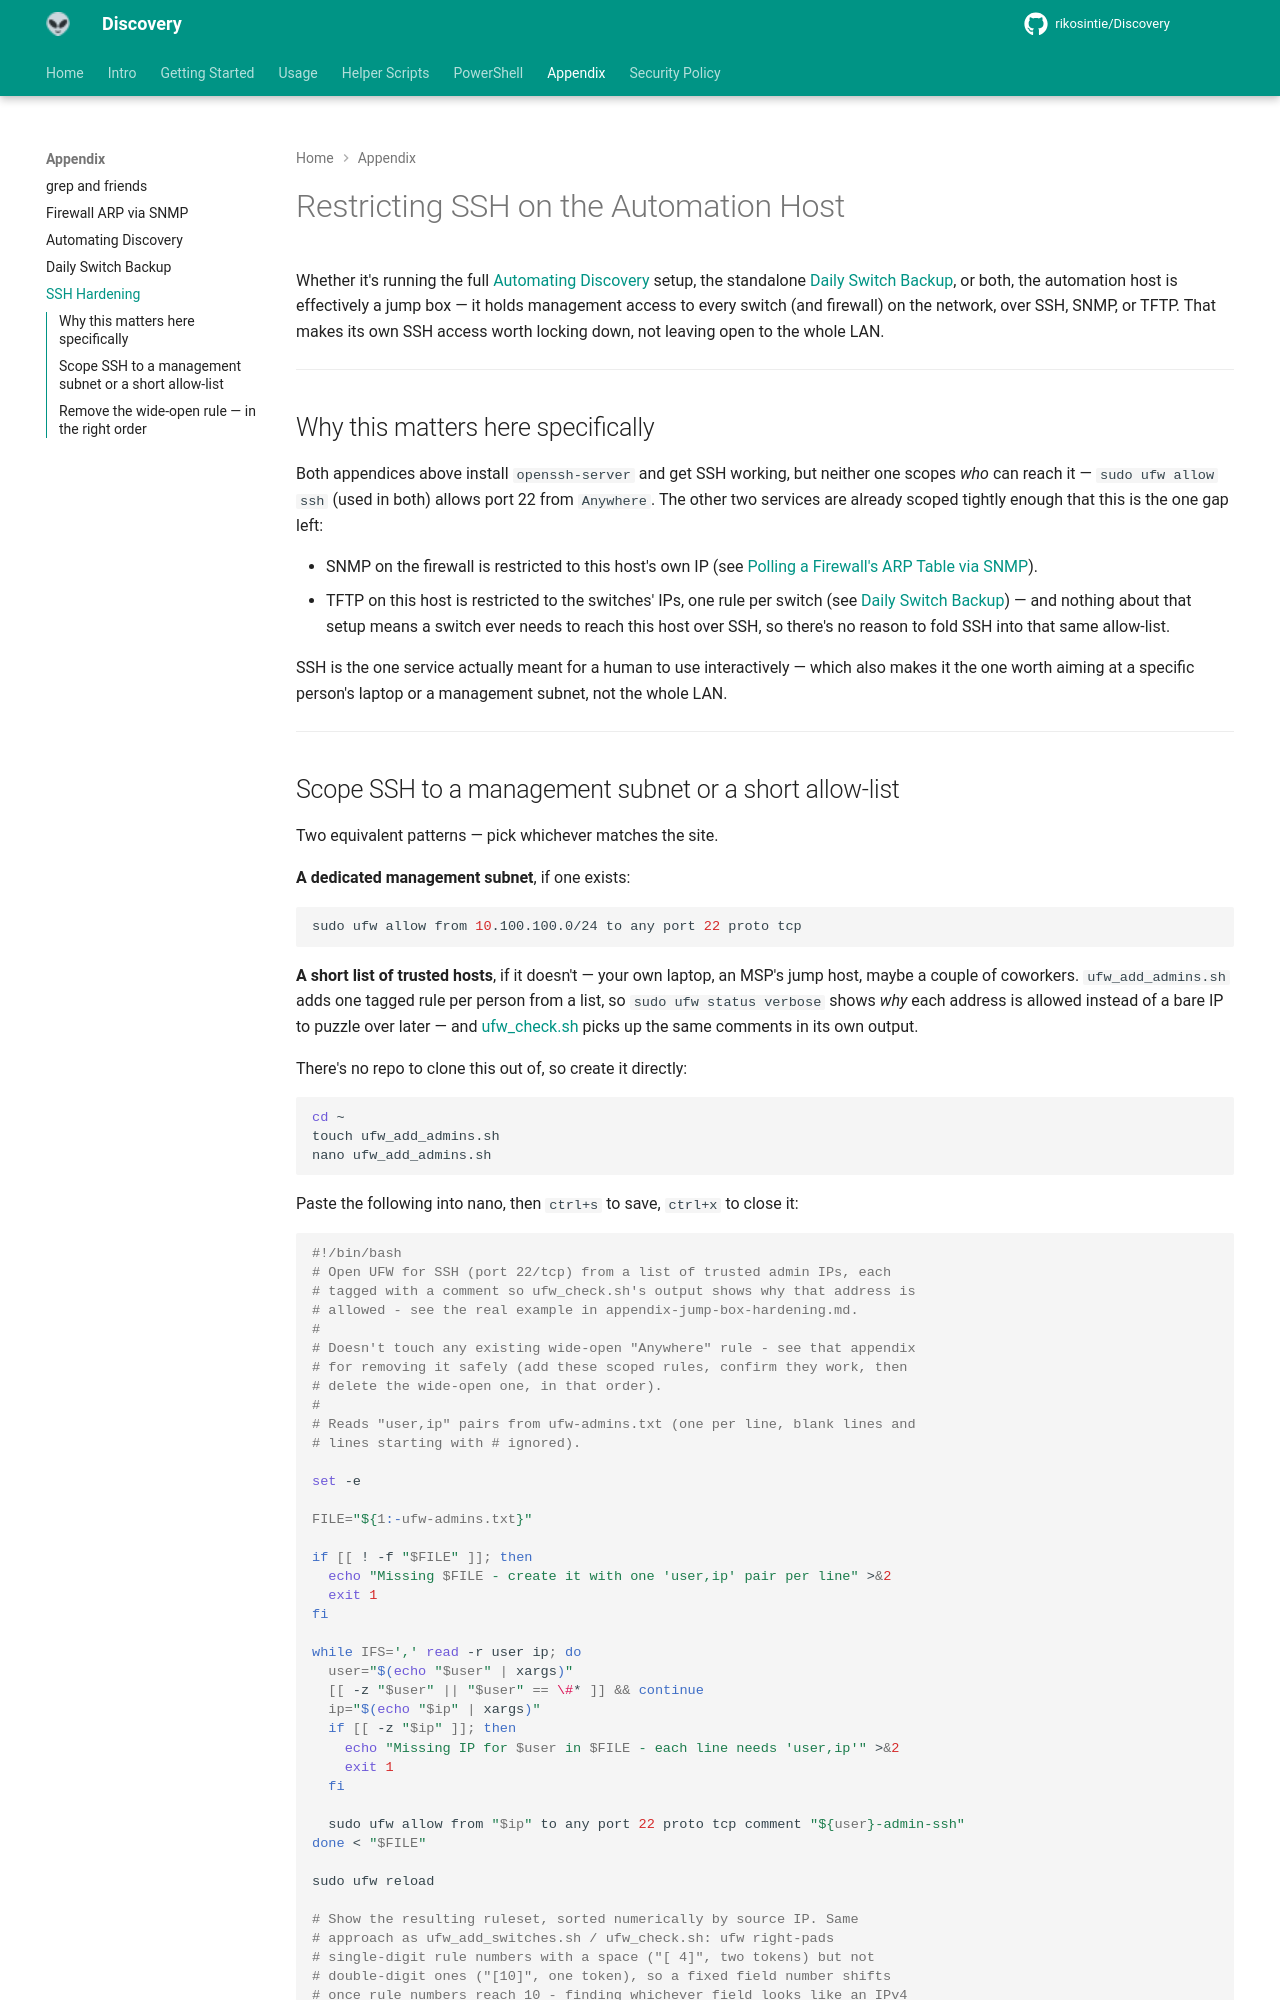

repository: rikosintie/Discovery · page: appendix/appendix-jump-box-hardening/index.html · generator: mkdocs

# Restricting SSH on the Automation Host

Whether it's running the full [Automating Discovery](appendix-discovery-automation.md)
setup, the standalone [Daily Switch Backup](appendix-daily-switch-backup.md),
or both, the automation host is effectively a jump box — it holds
management access to every switch (and firewall) on the network, over SSH,
SNMP, or TFTP. That makes its own SSH access worth locking down, not
leaving open to the whole LAN.

----------------------------------------------------------------

## Why this matters here specifically

Both appendices above install `openssh-server` and get SSH working, but
neither one scopes *who* can reach it — `sudo ufw allow ssh` (used in both)
allows port 22 from `Anywhere`. The other two services are already scoped
tightly enough that this is the one gap left:

- SNMP on the firewall is restricted to this host's own IP (see
  [Polling a Firewall's ARP Table via SNMP](appendix-firewall-arp-snmp.md)).
- TFTP on this host is restricted to the switches' IPs, one rule per switch
  (see [Daily Switch Backup](appendix-daily-switch-backup.md)) — and
  nothing about that setup means a switch ever needs to reach this host
  over SSH, so there's no reason to fold SSH into that same allow-list.

SSH is the one service actually meant for a human to use interactively —
which also makes it the one worth aiming at a specific person's laptop or
a management subnet, not the whole LAN.

----------------------------------------------------------------
